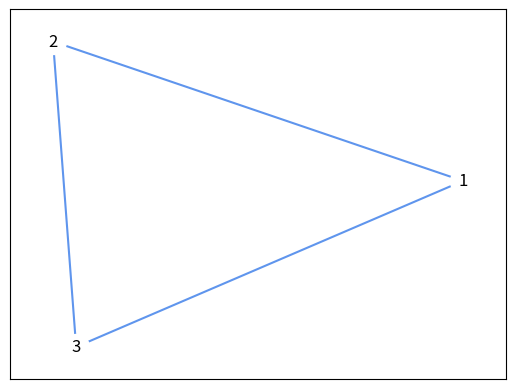
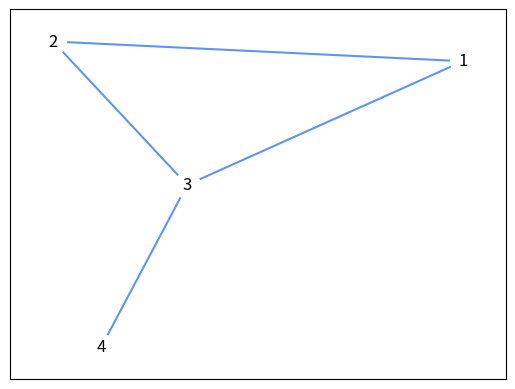
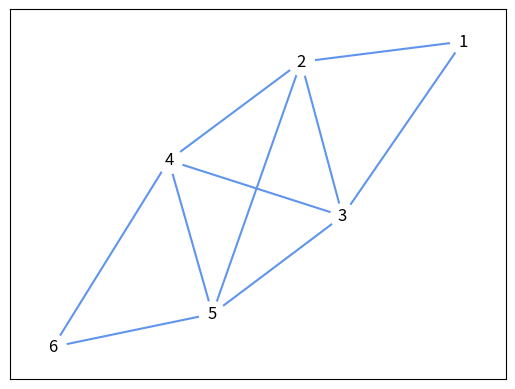

These charts were generated, in order, by the following Python code:
import time

import numpy as np
import random as rd
import networkx as nx
import matplotlib.pyplot as plt


class Graph:
    def __init__(self, k):
        self.knots = k
        self.edges = []
        self.backup = []

    def addEdge(self, u, v):
        self.edges.append([u, v])
        self.edges.sort()
        self.backup.append([u, v])
        self.backup.sort()

    def reset(self):
        self.edges = self.backup[:]

    def checkCircle(self):
        k = self.knots
        edges_count = np.array(self.edges).flatten()
        count = 0
        for x in range(1, (k + 1)):
            for y in range(len(edges_count)):
                if x == edges_count[y]:
                    count += 1
            if count % 2 != 0:
                return False
            count = 0
        return True

    def isUnique(self, np_cedges):

        *y, = map(list, {*map(tuple, np_cedges)})
        if len(np_cedges) == len(y):
            return True
        return False

    def findCircle(self, cpath):
        cedges = []
        if cpath[0] is None:
            cpath = []
        while cpath[-1] is not cpath[0] or len(cpath) <= 1:
            next_knot = rd.choice(range(self.knots + 1))
            knots = [cpath[-1], next_knot]
            for elem in self.edges:
                if set(knots) == set(elem):
                    cedges.append(elem)
                    cpath.append(next_knot)
                if cpath[-1] is cpath[0] and len(cpath) > 1:
                    break

        np_cedges = np.array(cedges)
        for i in np_cedges:
            i.sort()

        if self.isUnique(np_cedges):
            return cpath, cedges
        knot = [cpath[0]]
        return knot, None

    def checkKnot(self, cpath):
        np_edges = np.array(self.edges)
        available_knots = np.unique(np_edges)
        for i in range(1, len(cpath)):
            for j in range(len(available_knots)):
                if cpath[-i] == available_knots[j]:
                    knot = cpath[-i]
                    return knot, i
        return None, None

    def findEuler(self):
        start = rd.choice(range(1, self.knots))
        cpath = [start]  # current path
        epath = ["x"] # final euler path

        if self.checkCircle():
            position = 1
            while True:
                if not self.edges:
                    epath.insert(0, start)
                    epath.remove("x")
                    if epath[-1] != start:
                        epath.append(start)
                    self.reset()
                    return epath
                else:
                    while True:
                        if not self.edges:
                            break
                        cpath, cedges = self.findCircle(cpath)  # try a circle
                        if len(cpath) > 1 and cedges is not None:
                            # delete used edges
                            self.edges = [elem for elem in self.edges if elem not in cedges]
                            # append to euler pathway
                            cpath.pop(0)
                            for elem in cpath:
                                epath.insert(-position, elem)
                            # check for next knot
                            knot, position = self.checkKnot(cpath)
                            cpath = [knot]
        else:
            return "No Euler Circle found"

    def drawGraph(self):
        g = nx.Graph()
        g.add_edges_from(self.edges)
        nx.draw_networkx(g, with_labels=True, node_color = "#ffffff", node_size=350, edge_color="#5f95ed", width=1.5)
        plt.show()
        g.clear()

    def executionTime(self):
        t_start = time.process_time()
        self.findEuler()
        t_stop = time.process_time()
        execution_time = t_stop - t_start
        return execution_time

def main():
    G1 = Graph(3)

    G1.addEdge(1, 2)
    G1.addEdge(1, 3)
    G1.addEdge(2, 3)

    G2 = Graph(4)

    G2.addEdge(1, 2)
    G2.addEdge(2, 3)
    G2.addEdge(1, 3)
    G2.addEdge(3, 4)

    G3 = Graph(6)

    G3.addEdge(1, 2)
    G3.addEdge(2, 3)
    G3.addEdge(1, 3)
    G3.addEdge(2, 4)
    G3.addEdge(3, 5)
    G3.addEdge(4, 6)
    G3.addEdge(5, 6)
    G3.addEdge(2, 5)
    G3.addEdge(3, 4)
    G3.addEdge(4, 5)

    # Find Euler Circle

    print("G1:", G1.findEuler(), " | Execution Time:", G1.executionTime())
    print("G2:", G2.findEuler(), " | Execution Time:", G2.executionTime())
    print("G3:", G3.findEuler(), " | Execution Time:", G2.executionTime())
    print("G3:", G3.findEuler(), " | Execution Time:", G2.executionTime())

    # Plot Graph
    G1.drawGraph()
    G2.drawGraph()
    G3.drawGraph()


if __name__ == '__main__':
    main()
